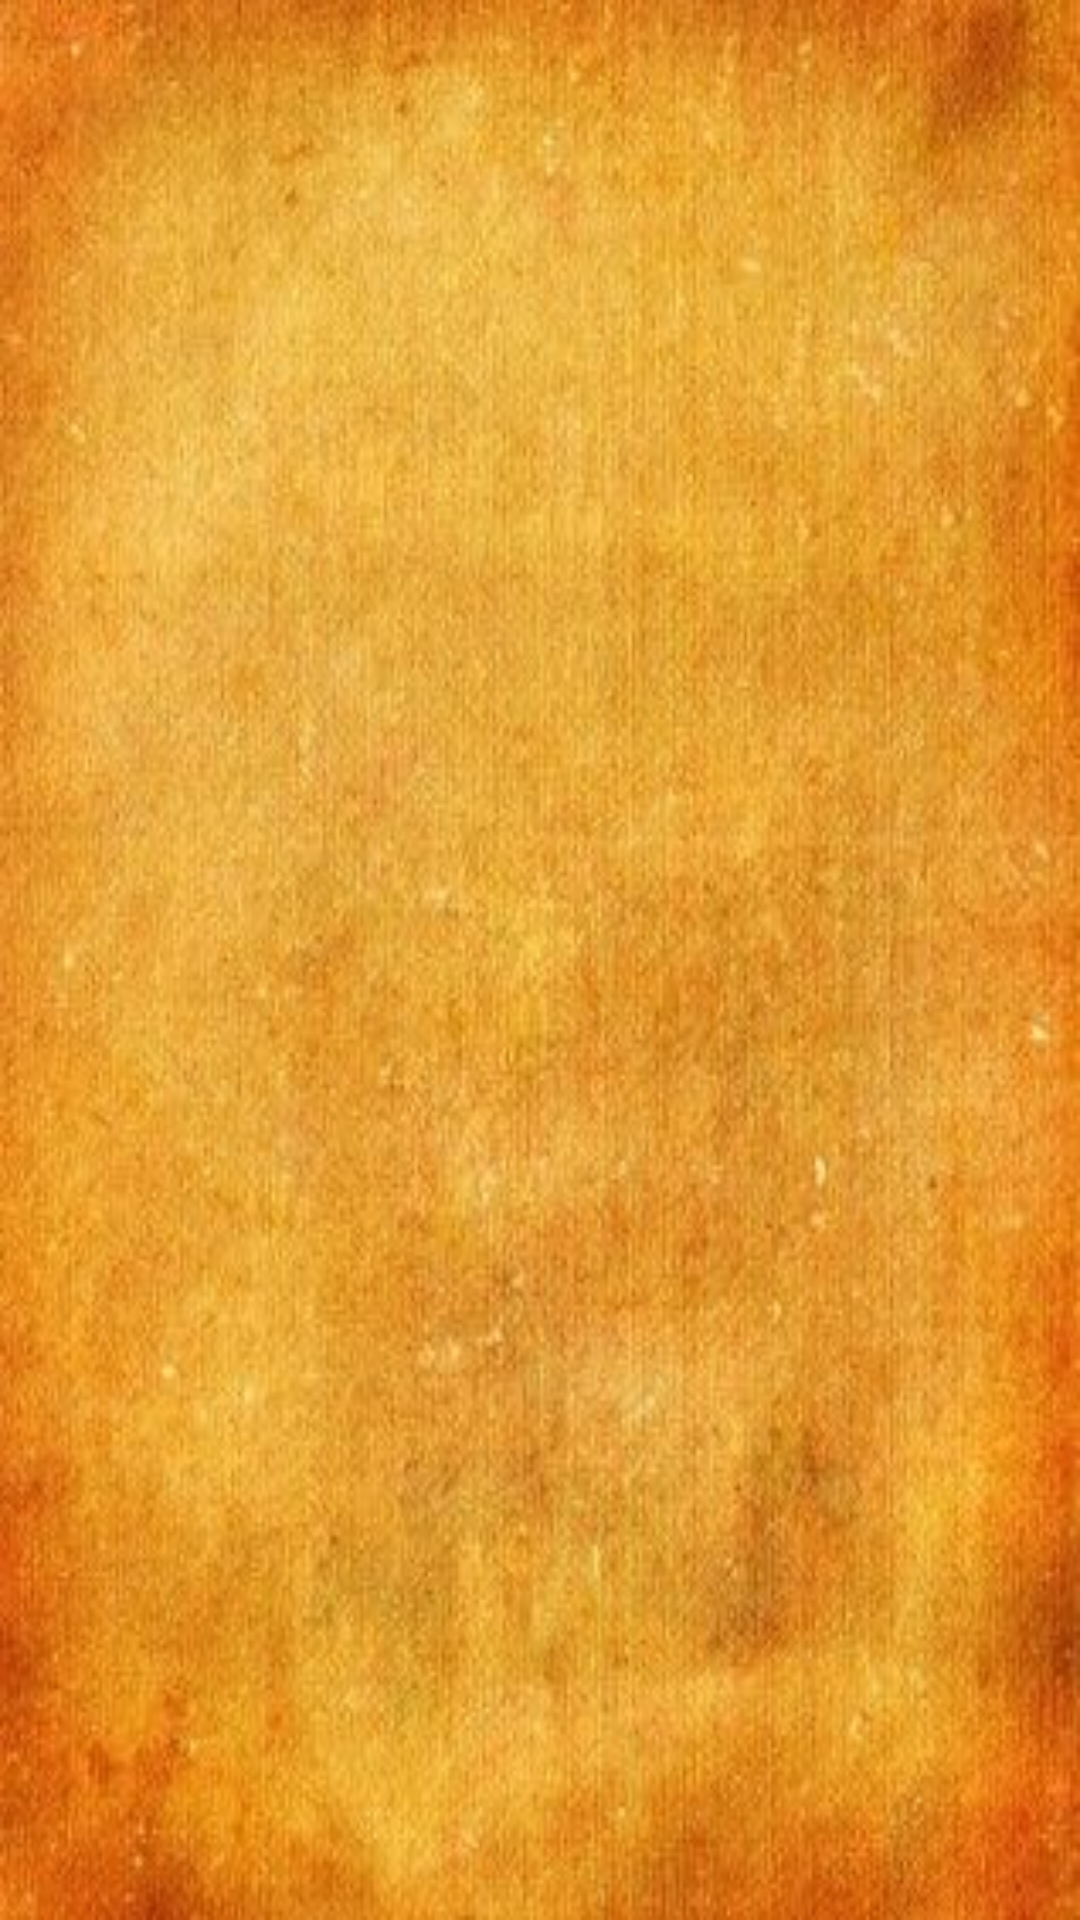

Write the Android layout XML for this screen, with the resource values it uses.
<!-- AndroidManifest.xml: application theme Theme.OpeningPage -->
<!-- res/layout/activity_chapter_list.xml -->
<?xml version="1.0" encoding="utf-8"?>
<androidx.constraintlayout.widget.ConstraintLayout xmlns:android="http://schemas.android.com/apk/res/android"
    xmlns:tools="http://schemas.android.com/tools"
    android:layout_width="match_parent"
    android:layout_height="match_parent"
    tools:context=".ChapterList"
    android:background="@drawable/parchment">

    <ListView
        android:id="@+id/listview"
        android:layout_width="match_parent"
        android:layout_height="match_parent"
        tools:layout_editor_absoluteX="58dp"
        tools:layout_editor_absoluteY="285dp" />
</androidx.constraintlayout.widget.ConstraintLayout>
<!-- resources referenced by this layout -->
<resources>
  <!-- drawable parchment: jpg bitmap (drawable, 30833 bytes) -->
  <style name="Theme.OpeningPage" parent="Theme.MaterialComponents.DayNight.DarkActionBar">
          
          <item name="colorPrimary">@color/blue</item>
          <item name="colorPrimaryVariant">@color/deepblue</item>
          <item name="colorOnPrimary">@color/white</item>
          
          <item name="colorSecondary">@color/teal_200</item>
          <item name="colorSecondaryVariant">@color/teal_700</item>
          <item name="colorOnSecondary">@color/black</item>
          
          <item name="android:statusBarColor" tools:targetApi="l">?attr/colorPrimaryVariant</item>
          
      </style>
  <color name="blue">#0D396B</color>
  <color name="deepblue">#052952</color>
  <color name="white">#FFFFFFFF</color>
  <color name="teal_200">#FF03DAC5</color>
  <color name="teal_700">#FF018786</color>
  <color name="black">#FF000000</color>
</resources>
